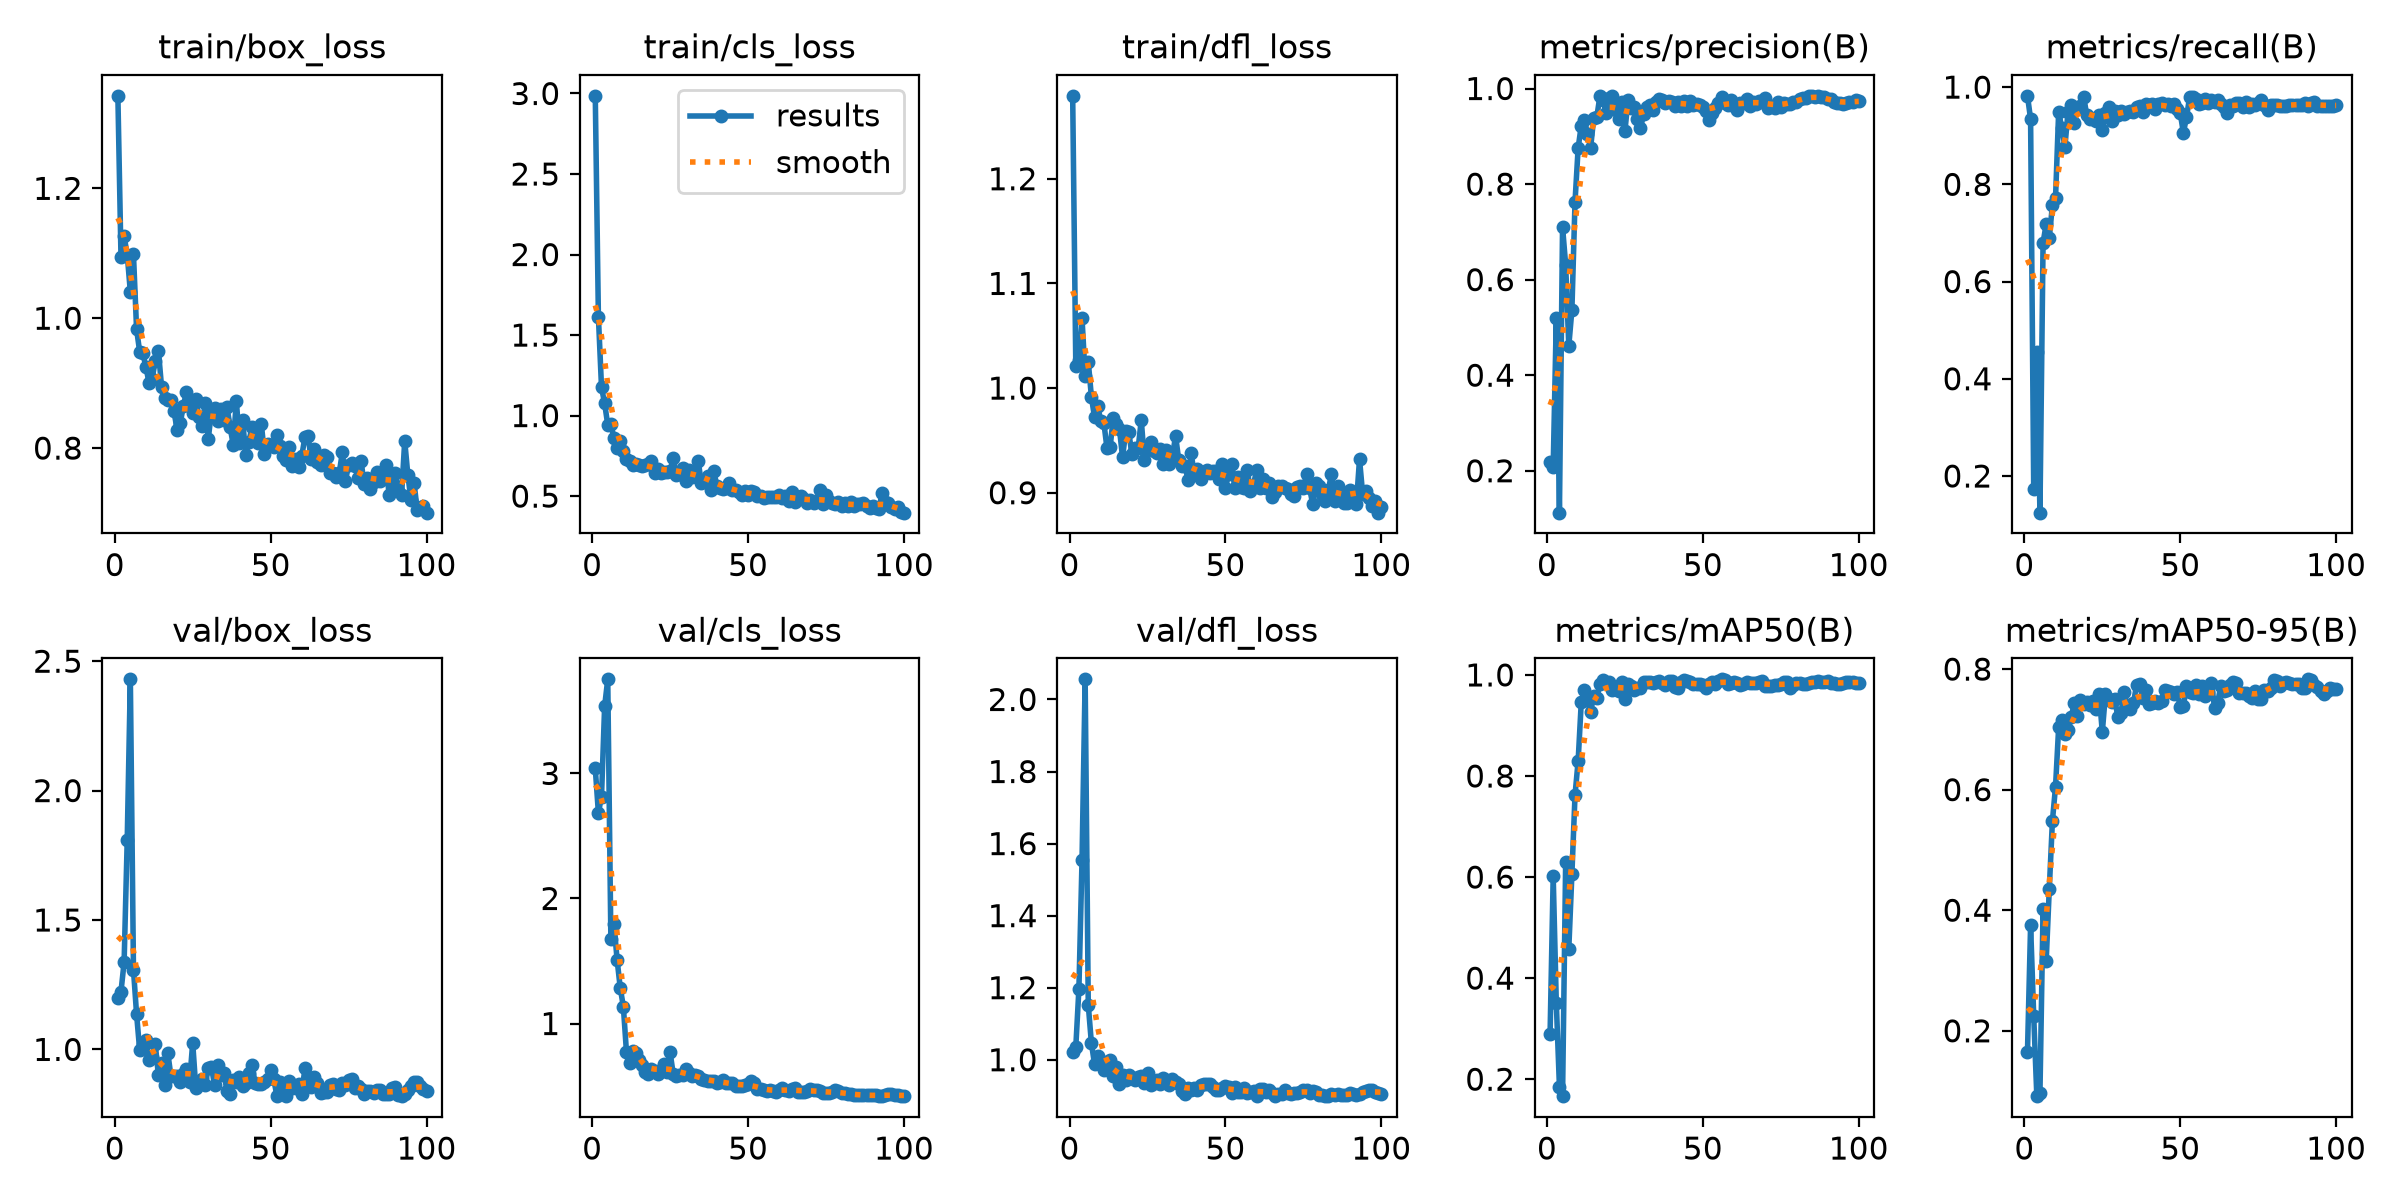

The data file committed next to this chart (first rows):
epoch, time, train/box_loss, train/cls_loss, train/dfl_loss, metrics/precision(B), metrics/recall(B), metrics/mAP50(B), metrics/mAP50-95(B), val/box_loss, val/cls_loss, val/dfl_loss, lr/pg0, lr/pg1, lr/pg2
1, 25.83, 1.342, 2.985, 1.279, 0.2187, 0.982, 0.2889, 0.1651, 1.2, 3.04, 1.022, 0.0005926, 0.0005926, 0.0005926
2, 50.1, 1.094, 1.615, 1.021, 0.208, 0.9341, 0.6016, 0.375, 1.224, 2.685, 1.035, 0.001247, 0.001247, 0.001247
3, 74.68, 1.126, 1.176, 1.027, 0.5193, 0.1736, 0.3505, 0.2249, 1.337, 2.816, 1.197, 0.001888, 0.001888, 0.001888
4, 99.62, 1.098, 1.075, 1.067, 0.1123, 0.4551, 0.1855, 0.09157, 1.81, 3.537, 1.554, 0.001941, 0.001941, 0.001941
5, 124, 1.041, 0.9433, 1.012, 0.7099, 0.1246, 0.1664, 0.09678, 2.43, 3.753, 2.056, 0.001921, 0.001921, 0.001921
6, 148.4, 1.098, 0.9459, 1.025, 0.6308, 0.6796, 0.6302, 0.4019, 1.308, 1.679, 1.153, 0.001901, 0.001901, 0.001901
7, 174.3, 0.9829, 0.8618, 0.9918, 0.4612, 0.7186, 0.4575, 0.3156, 1.136, 1.795, 1.047, 0.001881, 0.001881, 0.001881
8, 199.1, 0.9483, 0.7996, 0.9722, 0.5365, 0.6898, 0.6065, 0.4359, 0.9961, 1.51, 0.9885, 0.001861, 0.001861, 0.001861
9, 223.1, 0.9458, 0.8431, 0.9829, 0.7629, 0.7575, 0.7621, 0.5483, 1.022, 1.286, 1.01, 0.001842, 0.001842, 0.001842
10, 247.5, 0.925, 0.7801, 0.969, 0.8753, 0.7725, 0.8298, 0.6049, 1.035, 1.136, 0.9963, 0.001822, 0.001822, 0.001822
11, 271, 0.9002, 0.7292, 0.9669, 0.9224, 0.9491, 0.9456, 0.7033, 0.9598, 0.7741, 0.9722, 0.001802, 0.001802, 0.001802
12, 294.8, 0.9067, 0.7196, 0.9426, 0.9338, 0.9162, 0.9703, 0.7157, 0.971, 0.6838, 0.9936, 0.001782, 0.001782, 0.001782
13, 319.5, 0.9349, 0.6914, 0.9433, 0.9043, 0.877, 0.9498, 0.6916, 1.02, 0.7788, 0.998, 0.001762, 0.001762, 0.001762
14, 344.5, 0.9498, 0.6977, 0.9713, 0.8756, 0.9491, 0.9267, 0.6987, 0.8995, 0.7612, 0.9549, 0.001743, 0.001743, 0.001743
15, 380.8, 0.8946, 0.6941, 0.9652, 0.9387, 0.9627, 0.9585, 0.7198, 0.9493, 0.7053, 0.9805, 0.001723, 0.001723, 0.001723
16, 427.4, 0.877, 0.6862, 0.961, 0.941, 0.9252, 0.9545, 0.743, 0.864, 0.6698, 0.9329, 0.001703, 0.001703, 0.001703
17, 475.3, 0.8735, 0.6903, 0.9338, 0.9846, 0.958, 0.9821, 0.7224, 0.9865, 0.6092, 0.959, 0.001683, 0.001683, 0.001683
18, 523.4, 0.8745, 0.6975, 0.9586, 0.9753, 0.9611, 0.9901, 0.7487, 0.8991, 0.5993, 0.9446, 0.001663, 0.001663, 0.001663
19, 570, 0.8566, 0.7165, 0.9577, 0.9479, 0.9804, 0.9835, 0.7418, 0.8983, 0.636, 0.9577, 0.001644, 0.001644, 0.001644
20, 617.6, 0.8281, 0.6458, 0.9367, 0.9806, 0.9431, 0.9855, 0.7449, 0.8979, 0.6216, 0.9489, 0.001624, 0.001624, 0.001624
21, 663.1, 0.8386, 0.6702, 0.9427, 0.9842, 0.9341, 0.9706, 0.741, 0.8743, 0.5992, 0.9439, 0.001604, 0.001604, 0.001604
22, 711.1, 0.8647, 0.6423, 0.9425, 0.9552, 0.9341, 0.9765, 0.7463, 0.9066, 0.6256, 0.9522, 0.001584, 0.001584, 0.001584
23, 751.9, 0.8868, 0.6507, 0.9694, 0.9367, 0.9302, 0.968, 0.7339, 0.9224, 0.6754, 0.955, 0.001564, 0.001564, 0.001564
24, 775.5, 0.8712, 0.6516, 0.9312, 0.9719, 0.9431, 0.9866, 0.7579, 0.8751, 0.6128, 0.9361, 0.001545, 0.001545, 0.001545
25, 800.5, 0.8543, 0.6586, 0.9416, 0.9104, 0.9123, 0.9518, 0.6956, 1.025, 0.7698, 0.9627, 0.001525, 0.001525, 0.001525
26, 825.4, 0.8753, 0.7374, 0.9484, 0.9764, 0.9461, 0.9818, 0.7581, 0.8498, 0.5954, 0.9289, 0.001505, 0.001505, 0.001505
27, 850, 0.8484, 0.6339, 0.9401, 0.9602, 0.9581, 0.9771, 0.7505, 0.8735, 0.5764, 0.9357, 0.001485, 0.001485, 0.001485
28, 875, 0.8338, 0.6351, 0.9376, 0.9603, 0.9311, 0.9707, 0.746, 0.884, 0.59, 0.9433, 0.001465, 0.001465, 0.001465
29, 900.1, 0.8689, 0.6752, 0.942, 0.9353, 0.9514, 0.9749, 0.7503, 0.8609, 0.5905, 0.9336, 0.001446, 0.001446, 0.001446
30, 924.4, 0.8145, 0.5955, 0.9279, 0.9173, 0.9431, 0.9737, 0.7198, 0.9289, 0.6326, 0.9486, 0.001426, 0.001426, 0.001426
31, 951.9, 0.8559, 0.6636, 0.941, 0.9464, 0.9511, 0.9865, 0.7274, 0.9336, 0.6073, 0.9441, 0.001406, 0.001406, 0.001406
32, 999.1, 0.8618, 0.6169, 0.9273, 0.9604, 0.9442, 0.9867, 0.7625, 0.8621, 0.5836, 0.9302, 0.001386, 0.001386, 0.001386
33, 1047, 0.842, 0.6246, 0.9346, 0.9654, 0.9491, 0.9869, 0.7393, 0.9406, 0.5852, 0.9455, 0.001366, 0.001366, 0.001366
34, 1095, 0.8602, 0.72, 0.9546, 0.9549, 0.9513, 0.9839, 0.7339, 0.9025, 0.5818, 0.9369, 0.001347, 0.001347, 0.001347
35, 1142, 0.8439, 0.5827, 0.9315, 0.9724, 0.9497, 0.9864, 0.7441, 0.9094, 0.5592, 0.9322, 0.001327, 0.001327, 0.001327
36, 1191, 0.8635, 0.5957, 0.9254, 0.9789, 0.9581, 0.9872, 0.7739, 0.8391, 0.5443, 0.9123, 0.001307, 0.001307, 0.001307
37, 1238, 0.8318, 0.627, 0.9258, 0.9757, 0.9618, 0.9833, 0.775, 0.8259, 0.542, 0.9062, 0.001287, 0.001287, 0.001287
38, 1285, 0.8053, 0.541, 0.9125, 0.9694, 0.9493, 0.9805, 0.7513, 0.8814, 0.5401, 0.9213, 0.001267, 0.001267, 0.001267
39, 1331, 0.8726, 0.6564, 0.9376, 0.9728, 0.9656, 0.987, 0.7656, 0.8725, 0.5432, 0.9165, 0.001248, 0.001248, 0.001248
40, 1379, 0.8085, 0.5627, 0.9178, 0.9726, 0.9641, 0.9875, 0.7423, 0.892, 0.5282, 0.9213, 0.001228, 0.001228, 0.001228
41, 1425, 0.8439, 0.5507, 0.9227, 0.9641, 0.9643, 0.977, 0.744, 0.859, 0.5284, 0.916, 0.001208, 0.001208, 0.001208
42, 1472, 0.7899, 0.5452, 0.9132, 0.9711, 0.9551, 0.9733, 0.7474, 0.8712, 0.5447, 0.9297, 0.001188, 0.001188, 0.001188
43, 1519, 0.8086, 0.5483, 0.9199, 0.9641, 0.9659, 0.9853, 0.7434, 0.9098, 0.525, 0.9337, 0.001168, 0.001168, 0.001168
44, 1567, 0.8332, 0.5827, 0.9215, 0.9729, 0.9678, 0.9901, 0.747, 0.9382, 0.5282, 0.9319, 0.001149, 0.001149, 0.001149
45, 1614, 0.8245, 0.5352, 0.9187, 0.9641, 0.9638, 0.987, 0.7655, 0.8713, 0.5226, 0.9322, 0.001129, 0.001129, 0.001129
46, 1661, 0.8082, 0.5397, 0.9206, 0.9729, 0.966, 0.9856, 0.7638, 0.8658, 0.4965, 0.9238, 0.001109, 0.001109, 0.001109
47, 1708, 0.8375, 0.5249, 0.9203, 0.966, 0.9611, 0.9827, 0.7624, 0.8665, 0.5003, 0.9169, 0.001089, 0.001089, 0.001089
48, 1757, 0.7909, 0.5039, 0.9133, 0.967, 0.9652, 0.9818, 0.7581, 0.873, 0.5008, 0.915, 0.001069, 0.001069, 0.001069
49, 1804, 0.8058, 0.5313, 0.9272, 0.9647, 0.9551, 0.9812, 0.7621, 0.8843, 0.5056, 0.9211, 0.00105, 0.00105, 0.00105
50, 1851, 0.8048, 0.5049, 0.9048, 0.9605, 0.9464, 0.9792, 0.7369, 0.9213, 0.5177, 0.9268, 0.00103, 0.00103, 0.00103
51, 1901, 0.802, 0.5344, 0.9177, 0.9528, 0.906, 0.9745, 0.738, 0.8846, 0.538, 0.9235, 0.00101, 0.00101, 0.00101
52, 1950, 0.8199, 0.5258, 0.927, 0.9344, 0.9378, 0.9816, 0.7718, 0.8209, 0.5228, 0.9087, 0.0009902, 0.0009902, 0.0009902
53, 1998, 0.8031, 0.5014, 0.9042, 0.9484, 0.979, 0.9855, 0.7628, 0.8727, 0.4796, 0.9238, 0.0009704, 0.0009704, 0.0009704
54, 2047, 0.7875, 0.501, 0.9147, 0.959, 0.9805, 0.9816, 0.7605, 0.8571, 0.4752, 0.9118, 0.0009506, 0.0009506, 0.0009506
55, 2094, 0.7824, 0.4913, 0.9053, 0.9702, 0.9749, 0.9879, 0.7738, 0.8194, 0.4646, 0.9098, 0.0009308, 0.0009308, 0.0009308
56, 2143, 0.8016, 0.4948, 0.9049, 0.9817, 0.966, 0.9913, 0.7589, 0.877, 0.4596, 0.9214, 0.000911, 0.000911, 0.000911
57, 2189, 0.7731, 0.4975, 0.922, 0.97, 0.9679, 0.99, 0.7715, 0.8503, 0.4664, 0.9078, 0.0008912, 0.0008912, 0.0008912
58, 2236, 0.7837, 0.4925, 0.9016, 0.9655, 0.976, 0.9829, 0.755, 0.8527, 0.4577, 0.9103, 0.0008714, 0.0008714, 0.0008714
59, 2283, 0.7701, 0.494, 0.9074, 0.9768, 0.9671, 0.9833, 0.7627, 0.8659, 0.4516, 0.9119, 0.0008516, 0.0008516, 0.0008516
60, 2329, 0.7884, 0.5057, 0.9221, 0.9632, 0.973, 0.9854, 0.7775, 0.829, 0.4649, 0.9007, 0.0008318, 0.0008318, 0.0008318
... 40 more rows
